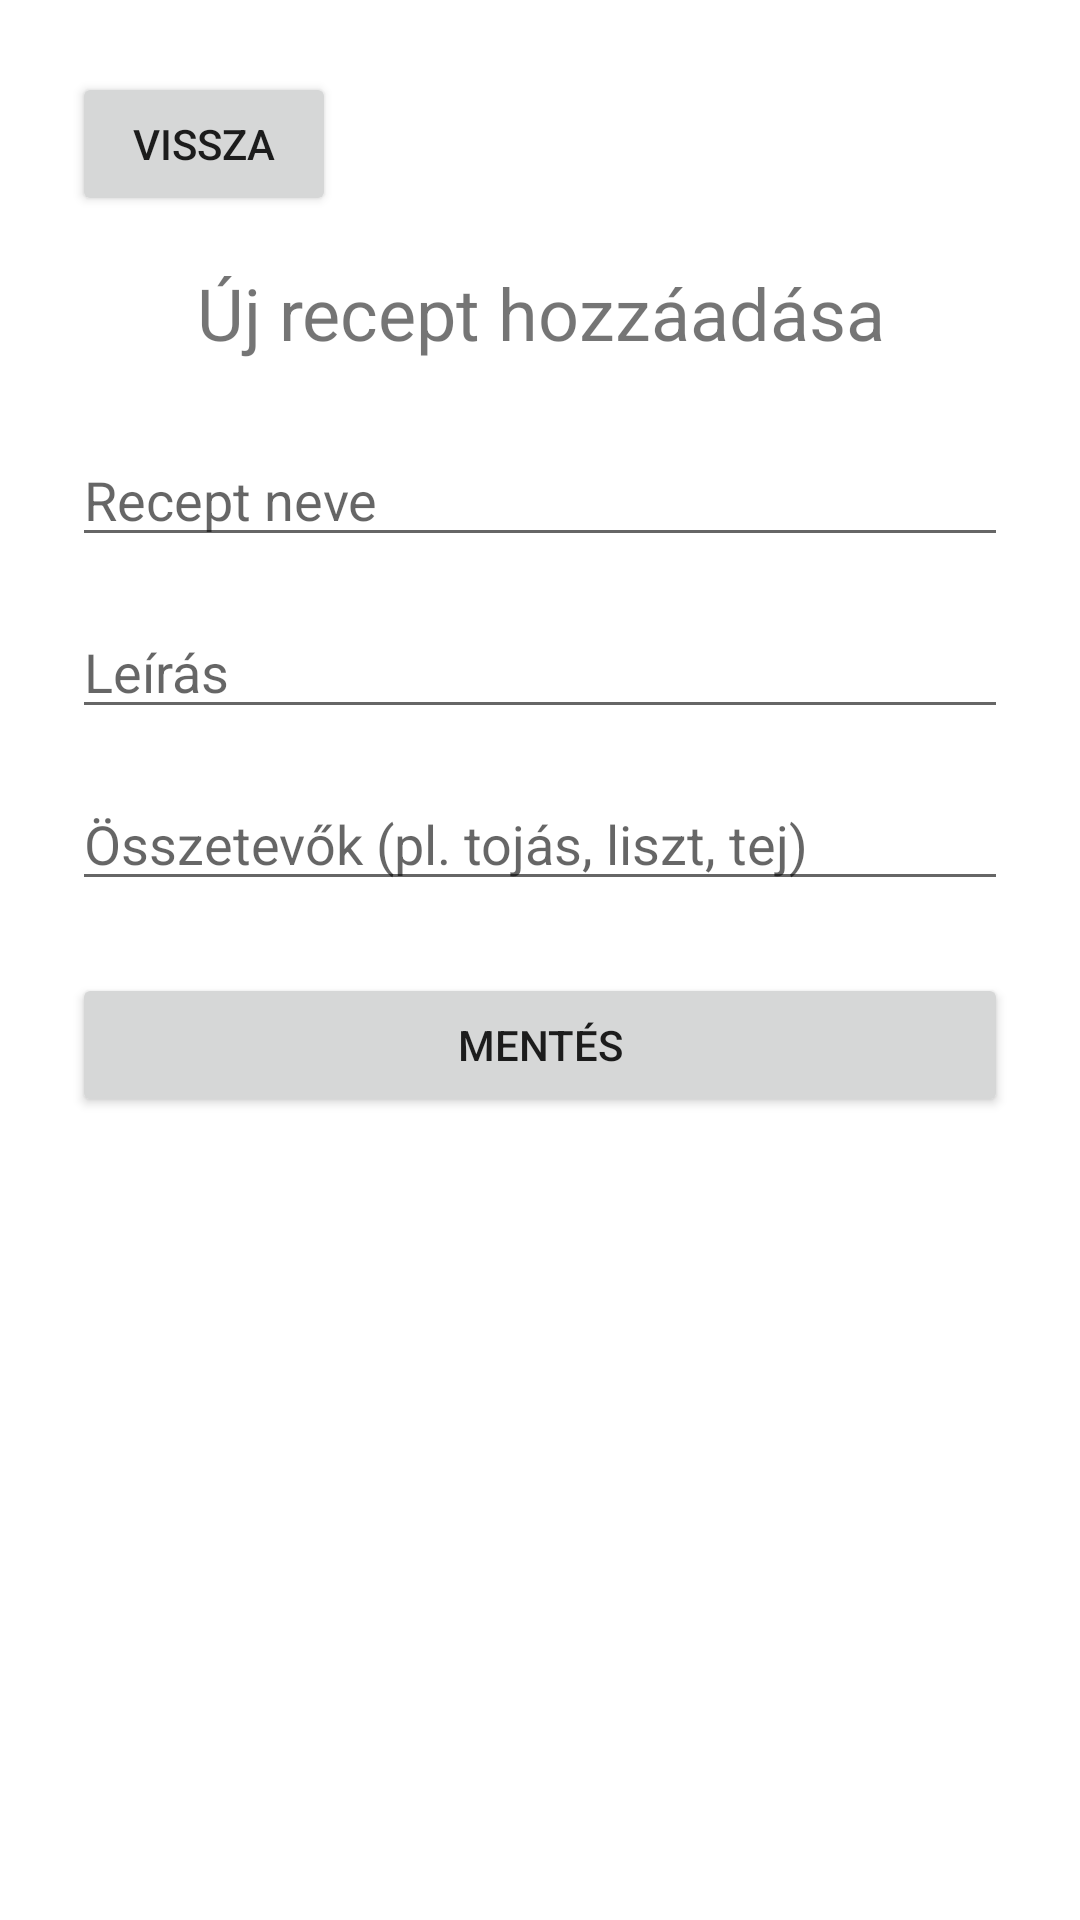

Android layout source for this screen:
<!-- AndroidManifest.xml: application theme Theme.Receptek -->
<!-- res/layout/activity_add_recipe.xml -->
<ScrollView xmlns:android="http://schemas.android.com/apk/res/android"
    android:layout_width="match_parent"
    android:layout_height="match_parent">

    <LinearLayout
        android:padding="24dp"
        android:orientation="vertical"
        android:layout_width="match_parent"
        android:layout_height="wrap_content">

        <Button
            android:id="@+id/backBtn"
            android:text="Vissza"
            android:layout_width="wrap_content"
            android:layout_height="wrap_content"
            android:layout_marginBottom="16dp" />

        <TextView
            android:text="Új recept hozzáadása"
            android:textSize="24sp"
            android:gravity="center"
            android:layout_width="match_parent"
            android:layout_height="wrap_content"
            android:layout_marginBottom="24dp"/>

        <EditText
            android:id="@+id/nameInput"
            android:hint="Recept neve"
            android:layout_width="match_parent"
            android:layout_height="wrap_content"
            android:layout_marginBottom="16dp"/>

        <EditText
            android:id="@+id/descriptionInput"
            android:hint="Leírás"
            android:layout_width="match_parent"
            android:layout_height="wrap_content"
            android:layout_marginBottom="16dp"/>

        <EditText
            android:id="@+id/ingredientsInput"
            android:hint="Összetevők (pl. tojás, liszt, tej)"
            android:layout_width="match_parent"
            android:layout_height="wrap_content"
            android:layout_marginBottom="24dp"/>

        <Button
            android:id="@+id/saveRecipeBtn"
            android:text="Mentés"
            android:layout_width="match_parent"
            android:layout_height="wrap_content" />
    </LinearLayout>
</ScrollView>
<!-- resources referenced by this layout -->
<resources>
  <style name="Theme.Receptek" parent="Theme.MaterialComponents.DayNight.DarkActionBar">
          
          <item name="colorPrimary">@color/purple_500</item>
          <item name="colorPrimaryVariant">@color/purple_700</item>
          <item name="colorOnPrimary">@color/white</item>
          
          <item name="colorSecondary">@color/teal_200</item>
          <item name="colorSecondaryVariant">@color/teal_700</item>
          <item name="colorOnSecondary">@color/black</item>
          
          <item name="android:statusBarColor">?attr/colorPrimaryVariant</item>
          
      </style>
  <!-- not gathered from this repository: default colours our renderer supplied (Android Studio template values) -->
  <color name="purple_500">#FF6200EE</color>
  <color name="purple_700">#FF3700B3</color>
  <color name="teal_200">#FF03DAC5</color>
  <color name="teal_700">#FF018786</color>
  <color name="black">#FF000000</color>
  <color name="white">#FFFFFFFF</color>
</resources>
